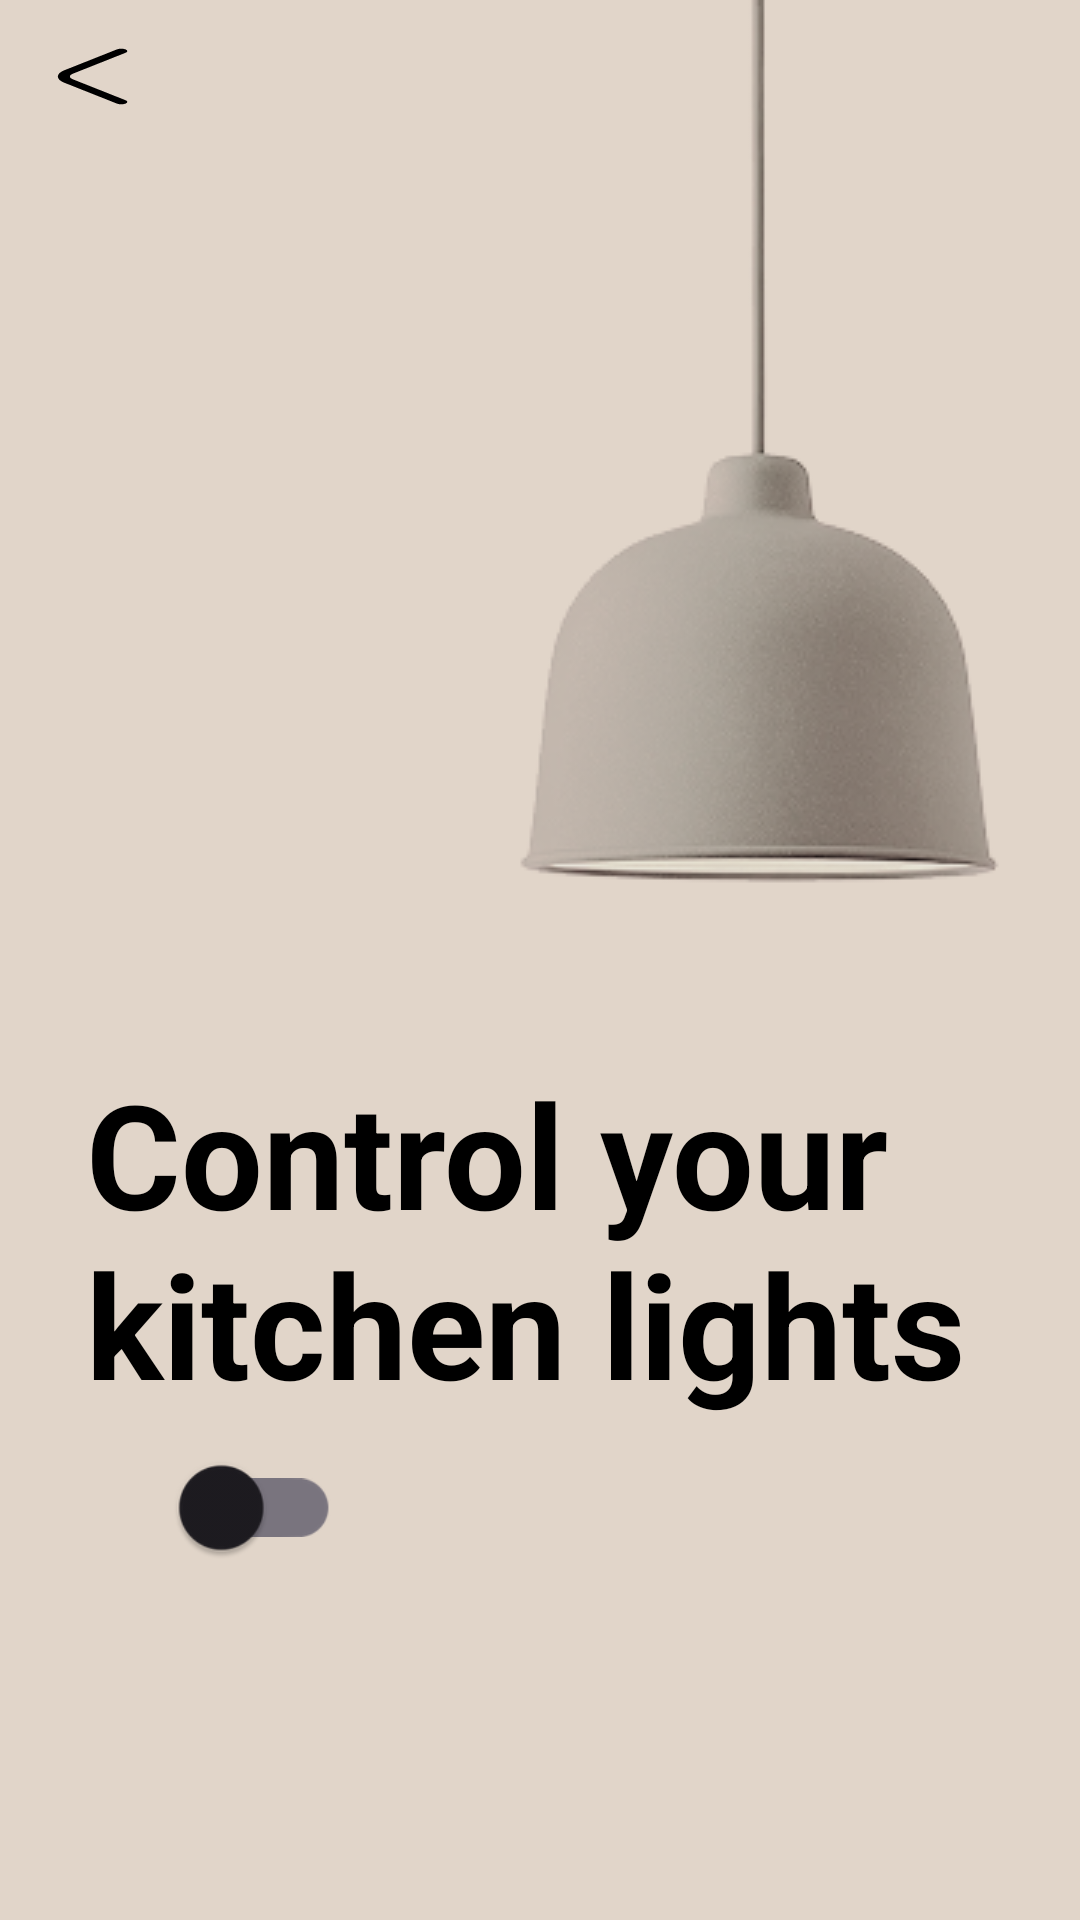

The Android layout XML behind this screen, and the referenced resources:
<!-- AndroidManifest.xml: application theme Theme.Smarthome -->
<!-- res/layout/activity_kitchen_light.xml -->
<?xml version="1.0" encoding="utf-8"?>
<androidx.constraintlayout.widget.ConstraintLayout xmlns:android="http://schemas.android.com/apk/res/android"
    xmlns:app="http://schemas.android.com/apk/res-auto"
    xmlns:tools="http://schemas.android.com/tools"
    android:id="@+id/main"
    android:layout_width="match_parent"
    android:layout_height="match_parent"
    tools:context=".KitchenLight"
    android:background="@color/backcolor">
    <ImageView
        android:id="@+id/lightOff"
        android:layout_width="wrap_content"
        android:layout_height="wrap_content"
        android:background="@drawable/lamp"
        android:visibility="visible"
        app:layout_constraintEnd_toStartOf="@+id/guideline25"
        app:layout_constraintStart_toStartOf="@+id/guideline26"
        app:layout_constraintTop_toTopOf="parent" />


    <Button
        android:id="@+id/button7"
        android:layout_width="0dp"
        android:layout_height="0dp"
        android:background="@drawable/arrow_left"
        android:gravity="center"
        android:minWidth="@dimen/dp_48"
        android:minHeight="@dimen/dp_48"
        app:backgroundTint="@null"
        app:layout_constraintBottom_toTopOf="@+id/guideline33"
        app:layout_constraintEnd_toStartOf="@+id/guideline35"
        app:layout_constraintStart_toStartOf="parent"
        app:layout_constraintTop_toTopOf="@+id/guideline34"
        app:layout_constraintVertical_bias="0.62" />

    <ImageView
        android:id="@+id/lightOn"
        android:layout_width="wrap_content"
        android:layout_height="wrap_content"
        android:background="@drawable/lampaluume"
        android:visibility="gone"
        app:layout_constraintEnd_toStartOf="@+id/guideline25"
        app:layout_constraintStart_toStartOf="@+id/guideline26"
        app:layout_constraintTop_toTopOf="parent" />

    <TextView
        android:id="@+id/textView7"
        android:layout_width="0dp"
        android:layout_height="0dp"
        android:autoSizeTextType="uniform"
        android:breakStrategy="simple"
        android:hyphenationFrequency="none"
        android:text="Control your kitchen lights"
        android:textColor="@color/black"
        android:textStyle="bold"
        app:layout_constraintBottom_toTopOf="@+id/guideline3"
        app:layout_constraintEnd_toStartOf="@+id/guideline25"
        app:layout_constraintHorizontal_bias="0.5"
        app:layout_constraintStart_toStartOf="@+id/guideline32"
        app:layout_constraintTop_toTopOf="@+id/guideline7" />

    <androidx.constraintlayout.widget.Guideline
        android:id="@+id/guideline25"
        android:layout_width="wrap_content"
        android:layout_height="wrap_content"
        android:orientation="vertical"
        app:layout_constraintGuide_percent="0.9" />

    <androidx.constraintlayout.widget.Guideline
        android:id="@+id/guideline26"
        android:layout_width="wrap_content"
        android:layout_height="wrap_content"
        android:orientation="vertical"
        app:layout_constraintGuide_percent="0.5" />

    <androidx.constraintlayout.widget.Guideline
        android:id="@+id/guideline32"
        android:layout_width="wrap_content"
        android:layout_height="wrap_content"
        android:orientation="vertical"
        app:layout_constraintGuide_percent="0.08" />

    <androidx.constraintlayout.widget.Guideline
        android:id="@+id/guideline35"
        android:layout_width="wrap_content"
        android:layout_height="wrap_content"
        android:orientation="vertical"
        app:layout_constraintGuide_percent="0.18" />

    <androidx.constraintlayout.widget.Guideline
        android:id="@+id/guideline34"
        android:layout_width="wrap_content"
        android:layout_height="wrap_content"
        android:orientation="horizontal"
        app:layout_constraintGuide_percent="0.02" />

    <androidx.constraintlayout.widget.Guideline
        android:id="@+id/guideline33"
        android:layout_width="wrap_content"
        android:layout_height="wrap_content"
        android:orientation="horizontal"
        app:layout_constraintGuide_percent="0.06" />


    <androidx.constraintlayout.widget.Guideline
        android:id="@+id/guideline37"
        android:layout_width="wrap_content"
        android:layout_height="wrap_content"
        android:orientation="vertical"
        app:layout_constraintGuide_percent="0.28" />

    <androidx.constraintlayout.widget.Guideline
        android:id="@+id/guideline7"
        android:layout_width="wrap_content"
        android:layout_height="wrap_content"
        android:orientation="horizontal"
        app:layout_constraintGuide_percent="0.55" />

    <androidx.constraintlayout.widget.Guideline
        android:id="@+id/guideline27"
        android:layout_width="wrap_content"
        android:layout_height="wrap_content"
        android:orientation="horizontal"
        app:layout_constraintGuide_percent="0.82" />

    <com.google.android.material.switchmaterial.SwitchMaterial
        android:id="@+id/switch1"
        android:layout_width="0dp"
        android:layout_height="0dp"
        android:scaleX="1.4"
        android:scaleY="1.4"
        app:layout_constraintBottom_toTopOf="@+id/guideline27"
        app:layout_constraintEnd_toStartOf="@+id/guideline37"
        app:layout_constraintHorizontal_bias="0.0"
        app:layout_constraintStart_toStartOf="@+id/guideline32"
        app:layout_constraintTop_toTopOf="@+id/guideline3"
        app:layout_constraintVertical_bias="0.0" />

    <androidx.constraintlayout.widget.Guideline
        android:id="@+id/guideline3"
        android:layout_width="wrap_content"
        android:layout_height="wrap_content"
        android:orientation="horizontal"
        app:layout_constraintGuide_percent="0.75" />



</androidx.constraintlayout.widget.ConstraintLayout>
<!-- resources referenced by this layout -->
<resources>
  <color name="backcolor">#E1D5C9</color>
  <color name="black">#FF000000</color>
  <dimen name="dp_48">48dp</dimen>
  <!-- drawable arrow_left (drawable) -->
  <vector xmlns:android="http://schemas.android.com/apk/res/android"
      android:width="24dp"
      android:height="24dp"
      android:viewportWidth="24"
      android:viewportHeight="24">
    <path
        android:pathData="M15,20.67C14.81,20.67 14.62,20.6 14.47,20.45L7.95,13.93C6.89,12.87 6.89,11.13 7.95,10.07L14.47,3.55C14.76,3.26 15.24,3.26 15.53,3.55C15.82,3.84 15.82,4.32 15.53,4.61L9.01,11.13C8.53,11.61 8.53,12.39 9.01,12.87L15.53,19.39C15.82,19.68 15.82,20.16 15.53,20.45C15.38,20.59 15.19,20.67 15,20.67Z"
        android:fillColor="#000000"/>
  </vector>
  <!-- drawable lamp: png bitmap (drawable, 28849 bytes) -->
  <!-- drawable lampaluume: png bitmap (drawable, 33083 bytes) -->
  <style name="Theme.Smarthome" parent="Base.Theme.Smarthome" />
  <style name="Base.Theme.Smarthome" parent="Theme.Material3.DayNight.NoActionBar">
          
          <item name="android:windowBackground">@color/backcolor</item>
      </style>
</resources>
